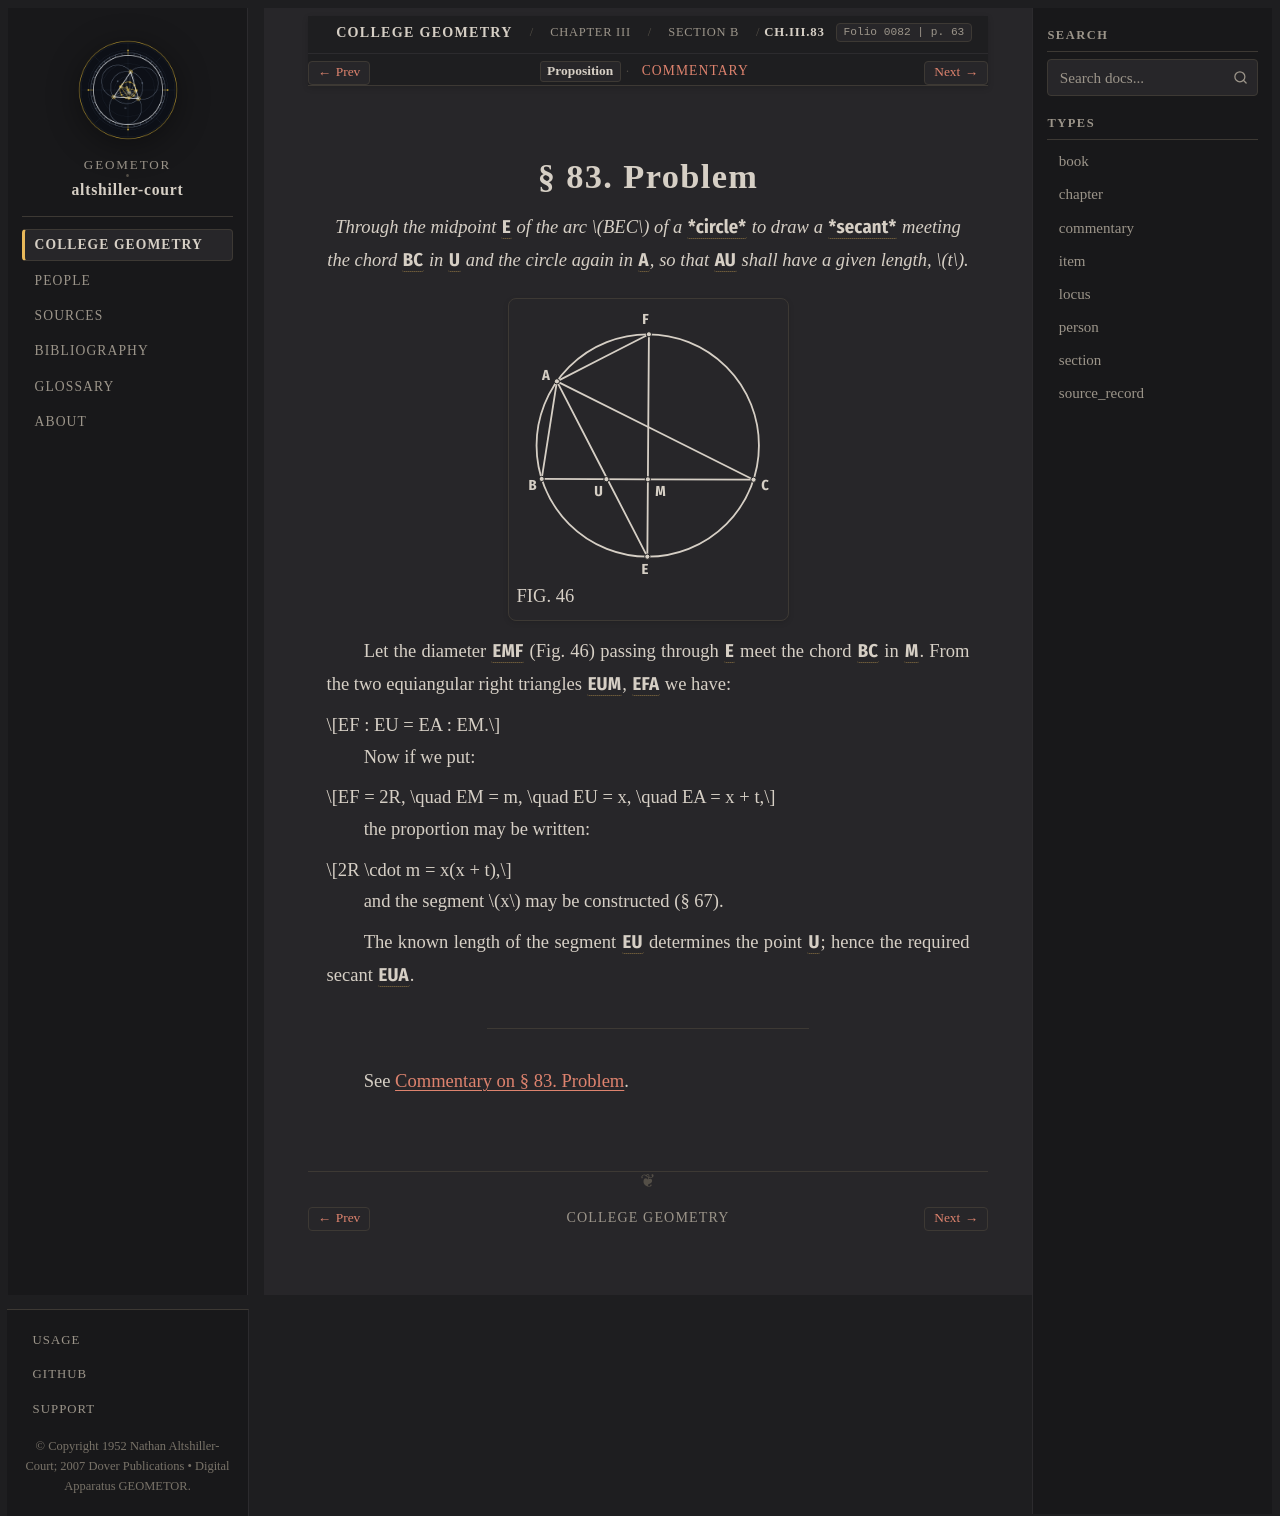

repository: geometor/altshiller-court · page: college_geometry/ch03-properties-of-the-triangle/b-the-circumcircle/083-problem/index.html · generator: sphinx

:layout: book
:type: item
:order: 18
:canonical_id: Ch.III.83
:title: § 83. Problem
:folio: 0082
:page: 63
:folios: 0082
:pages: 63

.. _ch03-art-083:

§ 83. Problem
=============

.. folio:: 0082
   :page: 63

.. enunciation::

   *Through the midpoint* :g:`E <0082.g1:E>` *of the arc* :math:`BEC` *of a* :g:`*circle* <0082.g1:( B E C )>` *to draw a* :g:`*secant* <0082.g1:[ E U A ]>` *meeting the chord* :g:`BC <0082.g1:/ B C />` *in* :g:`U <0082.g1:U>` *and the circle again in* :g:`A <0082.g1:A>`\ *, so that* :g:`AU <0082.g1:/ A U />` *shall have a given length,* :math:`t`\ *.*

.. picture:: 0082.g1.svg
   :alt: Fig. 46 — Secant EUA through arc midpoint E meeting chord BC in U with intercepted segment AU = t
   :caption: FIG. 46

Let the diameter :g:`EMF <0082.g1:[ E M F ]>` (Fig. 46) passing through :g:`E <0082.g1:E>` meet the chord :g:`BC <0082.g1:/ B C />` in :g:`M <0082.g1:M>`. From the two equiangular right triangles :g:`EUM <0082.g1:< E U M >>`, :g:`EFA <0082.g1:< E F A >>` we have:

.. math::

   EF : EU = EA : EM.

Now if we put:

.. math::

   EF = 2R, \quad EM = m, \quad EU = x, \quad EA = x + t,

the proportion may be written:

.. math::

   2R \cdot m = x(x + t),

and the segment :math:`x` may be constructed (§ 67).

The known length of the segment :g:`EU <0082.g1:/ E U />` determines the point :g:`U <0082.g1:U>`; hence the required secant :g:`EUA <0082.g1:[ E U A ]>`.

----

See :ref:`Commentary on § 83. Problem <ch03-art-083-commentary>`.

.. toctree::
   :hidden:

   commentary
